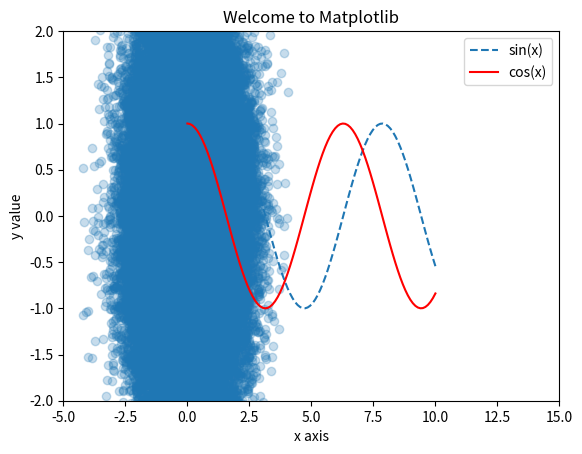

Reproduce this figure in Python.
import matplotlib.pyplot as plt
import numpy as np
x=np.linspace(0,10,100)
siny=np.sin(x)
cosy=np.cos(x)
plt.plot(x,siny,linestyle='--',label="sin(x)")  # '-.',':','--','-'
plt.plot(x,cosy,color='red',label="cos(x)")
plt.xlim(-5,15 )
plt.ylim(-2,2)  # 等同于 plt.axis([-5,15,-2,2])
plt.xlabel('x axis')
plt.ylabel('y value')
plt.title("Welcome to Matplotlib")
plt.legend()
plt.show()
x=np.random.normal(0,1,100000)
y=np.random.normal(0,1,100000)
plt.scatter(x,y,alpha=0.25)   #alpha表示不透明度
plt.show()